The GitHub repository zalpha728/animal-10-classfication contains a labelled image folder "processed_datasets" with 10 categories: butterfly, cat, chicken, cow, dog, elephant, horse, sheep, spider, squirrel. Examples follow, each with its label.

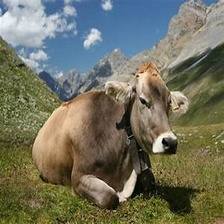
Label: cow

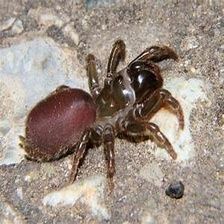
Label: spider

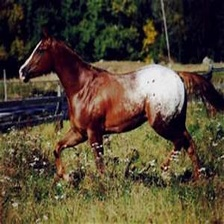
Label: horse

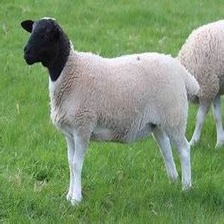
Label: sheep

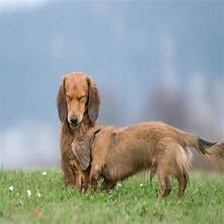
Label: dog

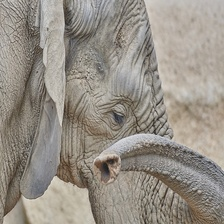
Label: elephant
